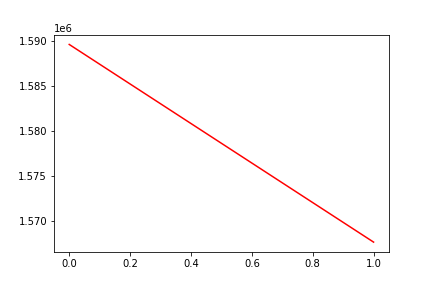

Data behind this chart, as committed beside it:
, date, assets
0, 0, 1589634
1, 20180607, 1567605
